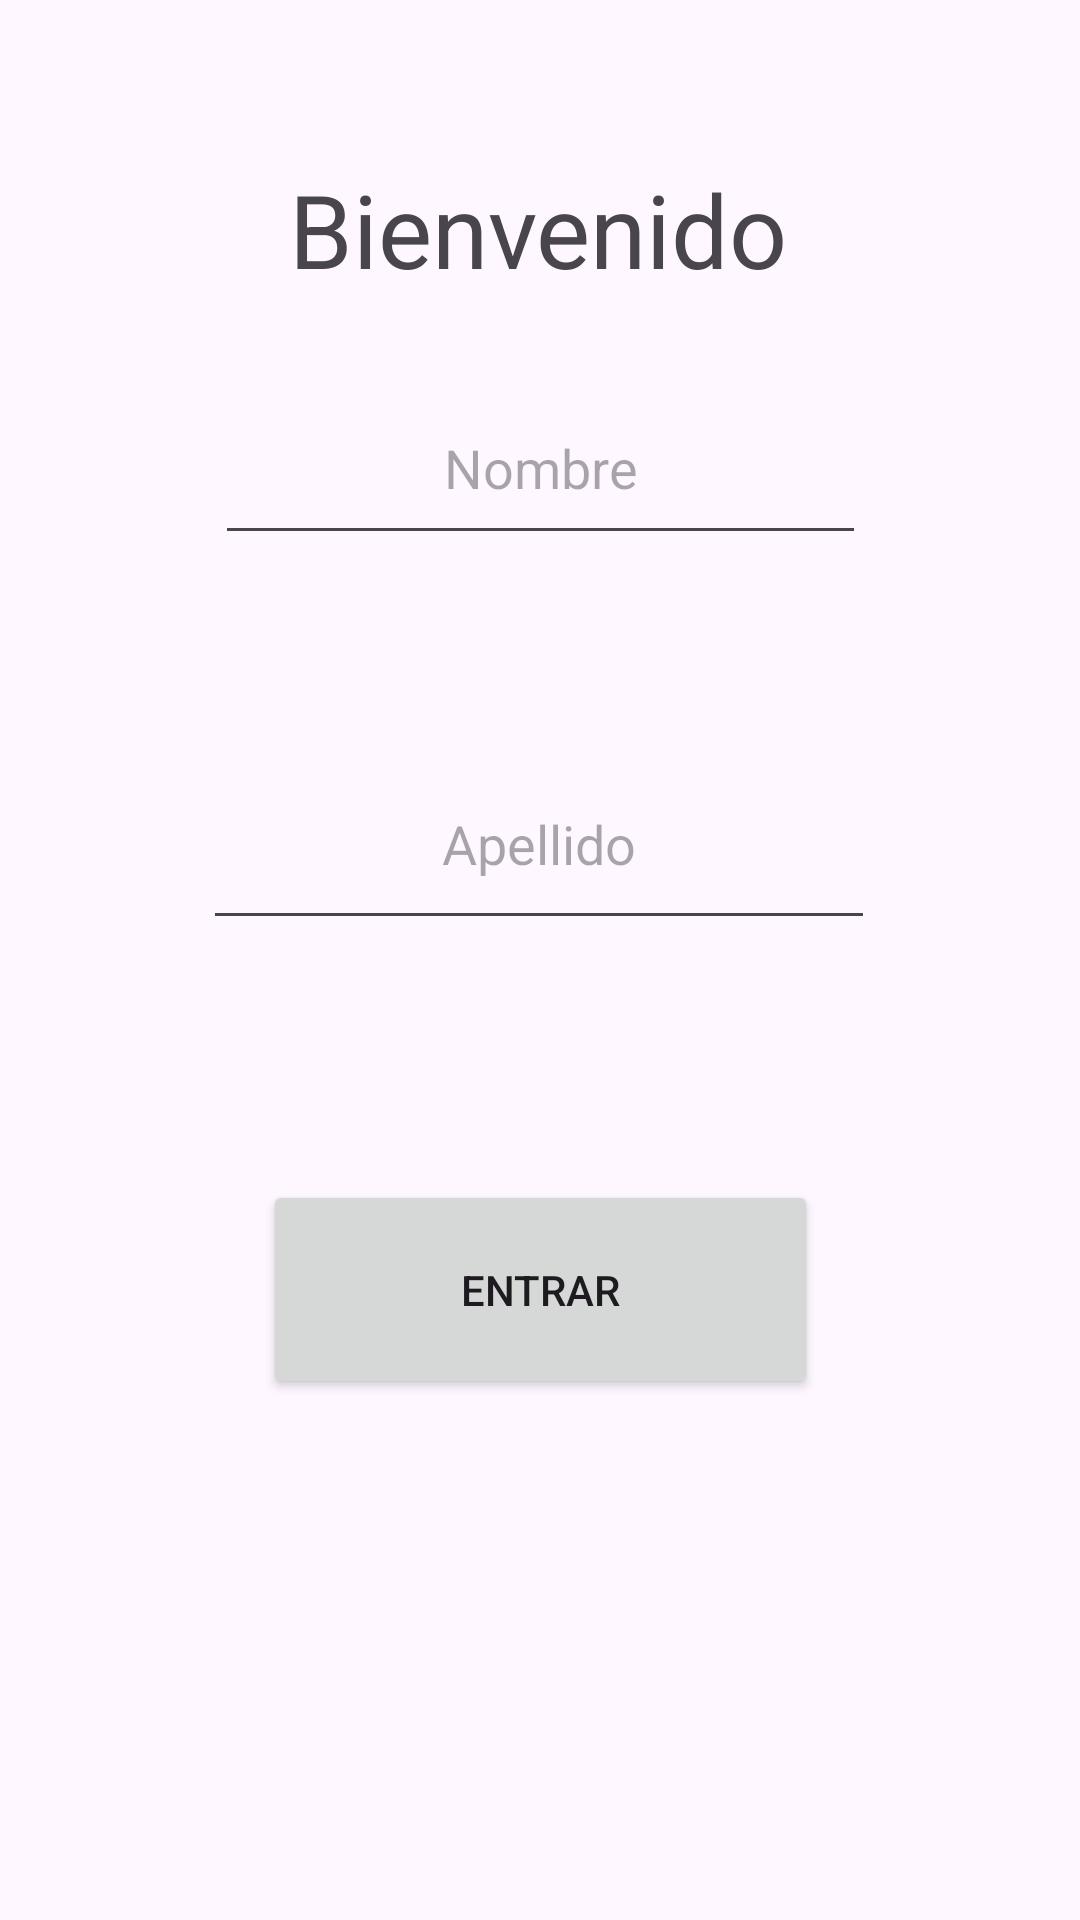

Write the Android layout XML for this screen, with the resource values it uses.
<!-- AndroidManifest.xml: application theme Theme.ParcialAS -->
<!-- res/layout/activity_main.xml -->
<?xml version="1.0" encoding="utf-8"?>
<androidx.constraintlayout.widget.ConstraintLayout xmlns:android="http://schemas.android.com/apk/res/android"
    xmlns:app="http://schemas.android.com/apk/res-auto"
    xmlns:tools="http://schemas.android.com/tools"
    android:layout_width="match_parent"
    android:layout_height="match_parent"
    tools:context=".MainActivity">

    <TextView
        android:id="@+id/textView3"
        android:layout_width="wrap_content"
        android:layout_height="wrap_content"
        android:text="Bienvenido"
        android:textSize="34sp"
        app:layout_constraintBottom_toBottomOf="parent"
        app:layout_constraintEnd_toEndOf="parent"
        app:layout_constraintHorizontal_bias="0.497"
        app:layout_constraintStart_toStartOf="parent"
        app:layout_constraintTop_toTopOf="parent"
        app:layout_constraintVertical_bias="0.09" />

    <EditText
        android:id="@+id/Name"
        android:layout_width="217dp"
        android:layout_height="61dp"
        android:ems="10"
        android:hint="Nombre"
        android:inputType="text"
        android:textAlignment="center"
        app:layout_constraintBottom_toBottomOf="parent"
        app:layout_constraintEnd_toEndOf="parent"
        app:layout_constraintStart_toStartOf="parent"
        app:layout_constraintTop_toTopOf="parent"
        app:layout_constraintVertical_bias="0.214" />

    <EditText
        android:id="@+id/apellido"
        android:layout_width="224dp"
        android:layout_height="67dp"
        android:ems="10"
        android:hint="Apellido"
        android:inputType="text"
        android:textAlignment="center"
        app:layout_constraintBottom_toBottomOf="parent"
        app:layout_constraintEnd_toEndOf="parent"
        app:layout_constraintHorizontal_bias="0.497"
        app:layout_constraintStart_toStartOf="parent"
        app:layout_constraintTop_toTopOf="parent"
        app:layout_constraintVertical_bias="0.43" />

    <Button
        android:id="@+id/entrar"
        android:layout_width="185dp"
        android:layout_height="73dp"
        android:text="Entrar"
        app:layout_constraintBottom_toBottomOf="parent"
        app:layout_constraintEnd_toEndOf="parent"
        app:layout_constraintStart_toStartOf="parent"
        app:layout_constraintTop_toTopOf="parent"
        app:layout_constraintVertical_bias="0.694" />
</androidx.constraintlayout.widget.ConstraintLayout>
<!-- resources referenced by this layout -->
<resources>
  <style name="Theme.ParcialAS" parent="Base.Theme.ParcialAS" />
  <style name="Base.Theme.ParcialAS" parent="Theme.Material3.DayNight.NoActionBar">
          
          
      </style>
</resources>
